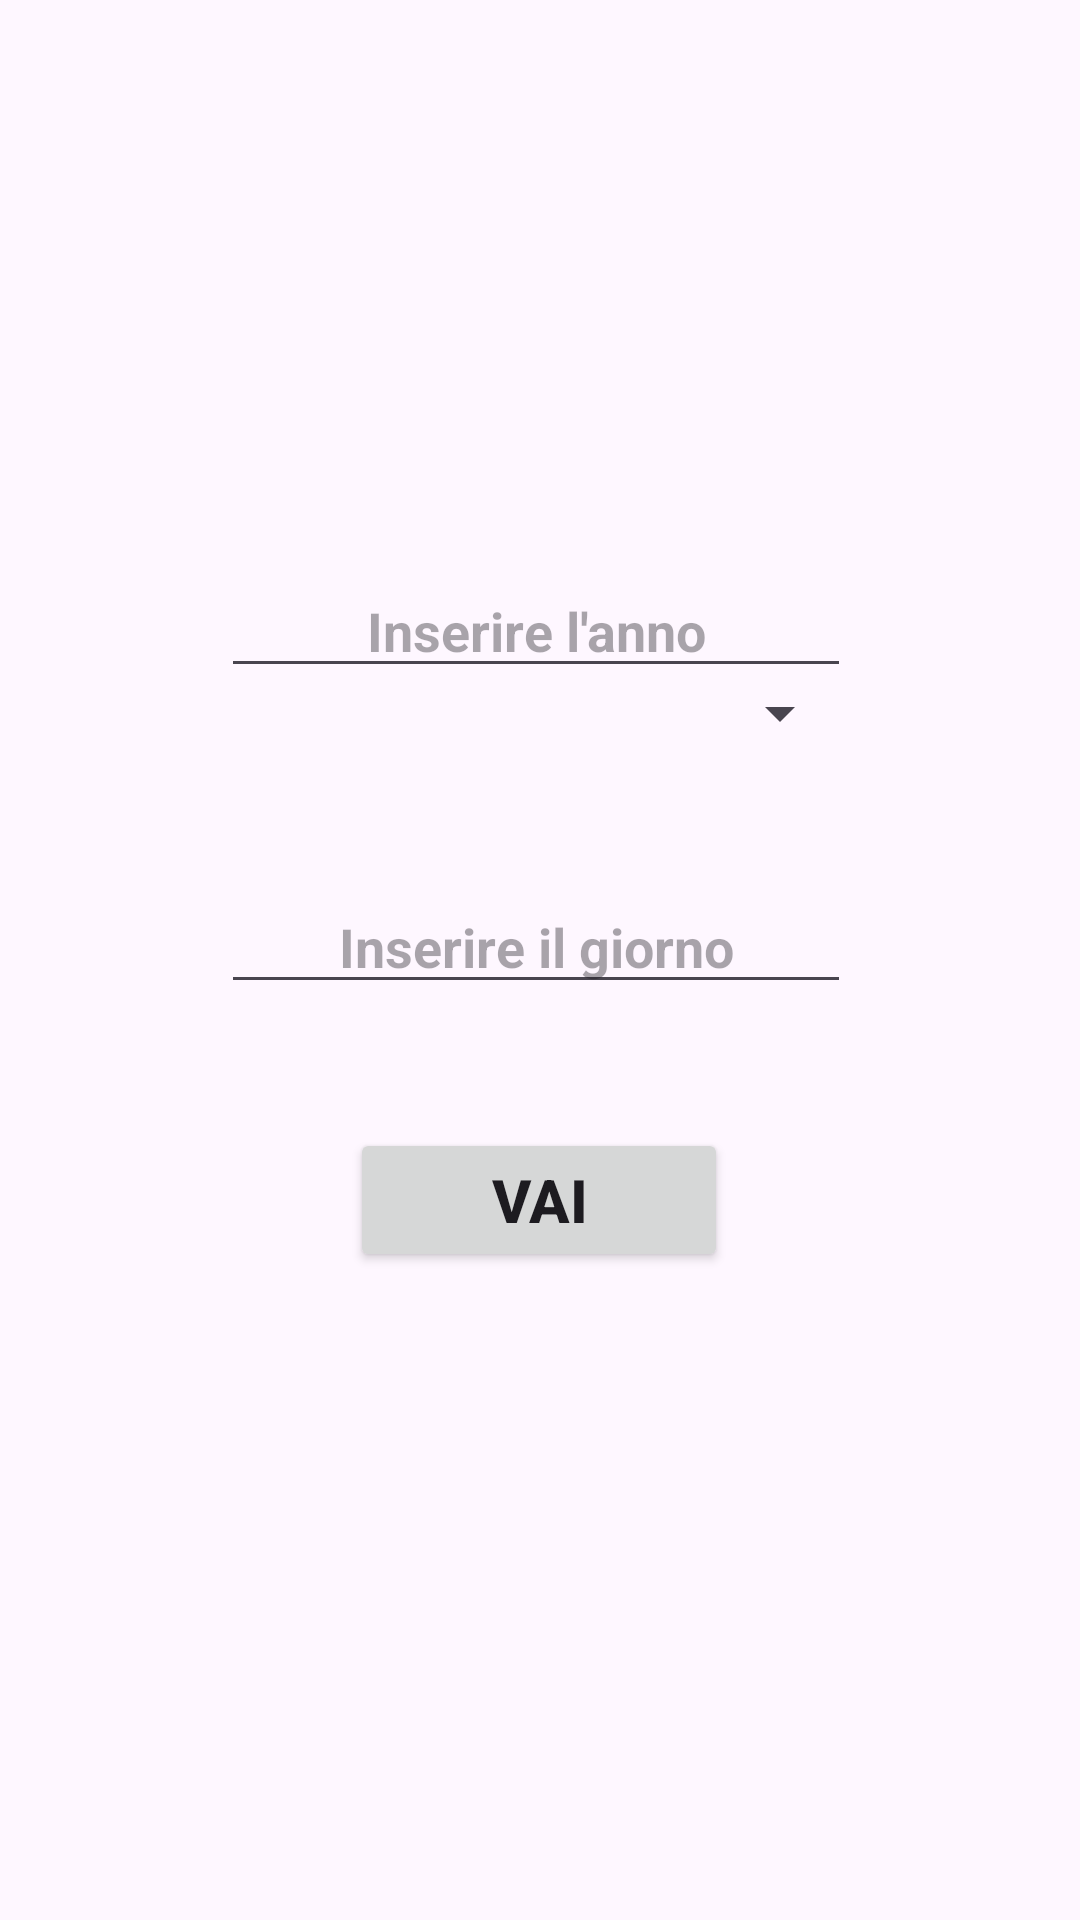

The Android layout XML behind this screen, and the referenced resources:
<!-- AndroidManifest.xml: application theme Theme.Calculator_CF -->
<!-- res/layout/fragment_get_date.xml -->
<?xml version="1.0" encoding="utf-8"?>
<layout xmlns:android="http://schemas.android.com/apk/res/android"
    xmlns:app="http://schemas.android.com/apk/res-auto"
    xmlns:tools="http://schemas.android.com/tools">

    <data>
        <variable
            name="AppViewModel"
            type="com.example.calculator_cf.AppViewModel" />
    </data>



    <FrameLayout
        android:layout_width="match_parent"
        android:layout_height="match_parent"
        tools:context=".getDate">

        <androidx.constraintlayout.widget.ConstraintLayout
            android:layout_width="match_parent"
            android:layout_height="match_parent">

            <TextView
                android:id="@+id/Live_CF_Text"
                android:layout_width="wrap_content"
                android:layout_height="wrap_content"
                android:layout_marginTop="64dp"
                android:text="@{@string/CF_live_Data(AppViewModel.live_CF)}"
                android:textSize="20dp"
                android:textStyle="bold"
                app:layout_constraintBottom_toTopOf="@+id/date"
                app:layout_constraintEnd_toEndOf="parent"
                app:layout_constraintStart_toStartOf="parent"
                app:layout_constraintTop_toTopOf="parent"
                app:layout_constraintVertical_bias="0.02"
                tools:text="@string/CF_live_Data" />

            <EditText
                android:id="@+id/date"
                android:layout_width="wrap_content"
                android:layout_height="wrap_content"
                android:layout_marginTop="188dp"
                android:ems="10"
                android:hint="@string/date"
                android:inputType="numberDecimal"
                android:textAlignment="center"
                android:textStyle="bold"

                app:layout_constraintBottom_toTopOf="@+id/month"
                app:layout_constraintEnd_toEndOf="parent"
                app:layout_constraintHorizontal_bias="0.492"
                app:layout_constraintStart_toStartOf="parent"
                app:layout_constraintTop_toTopOf="parent"
                app:layout_constraintVertical_bias="0.0" />

            <EditText
                android:id="@+id/day"
                android:layout_width="wrap_content"
                android:layout_height="wrap_content"
                android:layout_marginBottom="12dp"
                android:ems="10"
                android:hint="@string/day"
                android:inputType="numberDecimal"
                android:textAlignment="center"
                android:textStyle="bold"
                app:layout_constraintBottom_toBottomOf="parent"
                app:layout_constraintEnd_toEndOf="parent"
                app:layout_constraintHorizontal_bias="0.492"
                app:layout_constraintStart_toStartOf="parent"
                app:layout_constraintTop_toTopOf="parent" />

            <Spinner
                android:id="@+id/month"
                android:layout_width="211dp"
                android:layout_height="39dp"
                android:layout_marginBottom="36dp"
                app:layout_constraintBottom_toTopOf="@+id/day"
                app:layout_constraintEnd_toEndOf="parent"
                app:layout_constraintHorizontal_bias="0.49"
                app:layout_constraintStart_toStartOf="parent"
                app:layout_constraintTop_toTopOf="parent"
                app:layout_constraintVertical_bias="1.0" />


            <Button
                android:id="@+id/date_button"
                android:layout_width="126dp"
                android:layout_height="48dp"
                android:text="@string/Go_Button"
                android:textSize="20dp"
                android:textStyle="bold"
                app:layout_constraintBottom_toBottomOf="parent"
                app:layout_constraintEnd_toEndOf="parent"
                app:layout_constraintHorizontal_bias="0.498"
                app:layout_constraintStart_toStartOf="parent"
                app:layout_constraintTop_toTopOf="parent"
                app:layout_constraintVertical_bias="0.635" />

        </androidx.constraintlayout.widget.ConstraintLayout>


    </FrameLayout>
</layout>
<!-- resources referenced by this layout -->
<resources>
  <string name="CF_live_Data">Il tuo codice fiscale è: %s</string>
  <string name="Go_Button">vai</string>
  <string name="date">Inserire l\'anno</string>
  <string name="day">Inserire il giorno</string>
  <style name="Theme.Calculator_CF" parent="Base.Theme.Calculator_CF" />
  <style name="Base.Theme.Calculator_CF" parent="Theme.Material3.DayNight.NoActionBar">
  
          <item name="colorPrimary">@color/blue_dark</item>
          <item name="colorPrimaryVariant">@color/blue_light</item>
  
      </style>
  <color name="blue_dark">#005B9F</color>
  <color name="blue_light">#81D4FA</color>
</resources>
